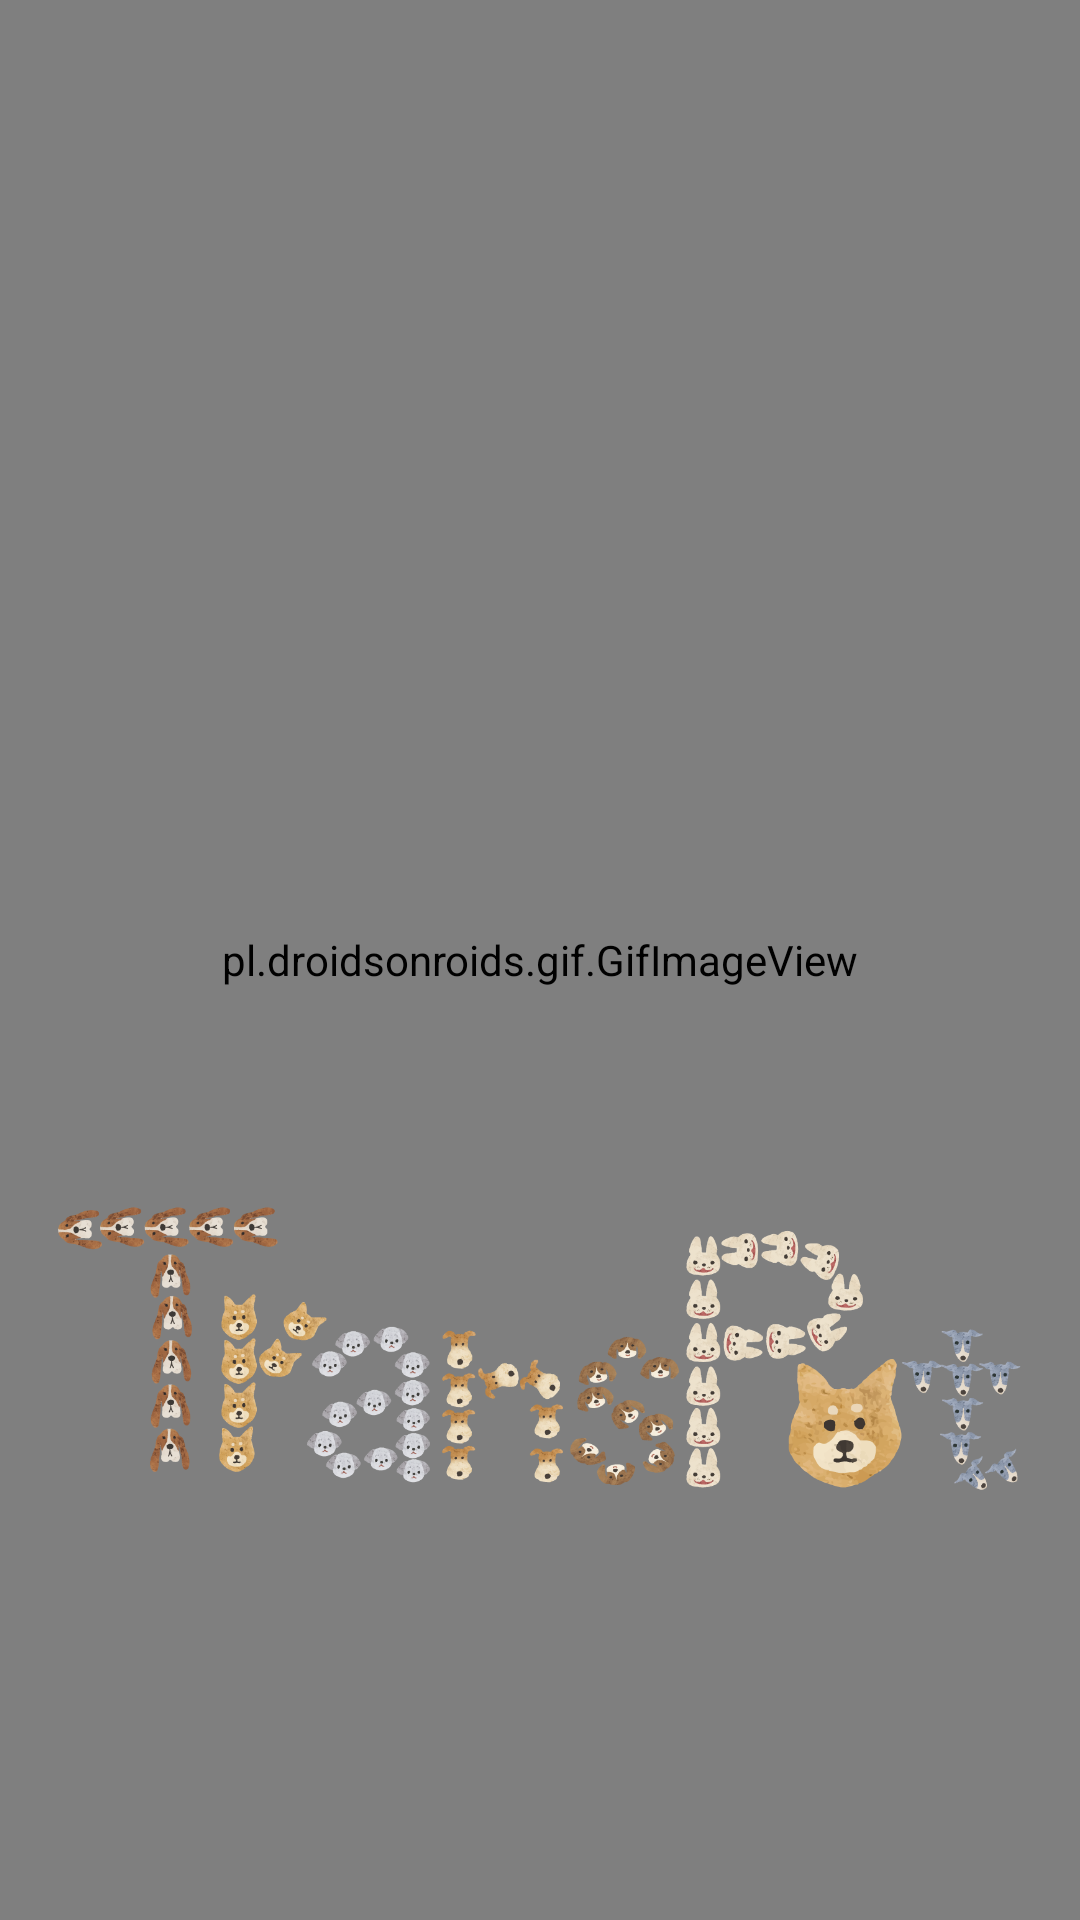

Here is an Android app screen rendered from its layout file. Give the layout XML and the strings, colors and styles it references.
<!-- AndroidManifest.xml: application theme AppTheme -->
<!-- res/layout/activity_firstpage_loading.xml -->
<?xml version="1.0" encoding="utf-8"?>
<RelativeLayout xmlns:android="http://schemas.android.com/apk/res/android"
    xmlns:app="http://schemas.android.com/apk/res-auto"
    xmlns:tools="http://schemas.android.com/tools"
    android:layout_width="match_parent"
    android:layout_height="match_parent"
    android:background="@drawable/loadingbackground"
    tools:context=".firstpage_loading">

    <pl.droidsonroids.gif.GifImageView
        android:id="@+id/gif3"
        android:layout_width="367dp"
        android:layout_height="match_parent"
        android:layout_alignParentBottom="true"
        android:layout_centerHorizontal="true"
        android:layout_marginBottom="0dp"
        android:src="@drawable/logo" />

    <ImageView
        android:id="@+id/imageView10"
        android:layout_width="321dp"
        android:layout_height="223dp"
        android:layout_alignParentBottom="true"
        android:layout_centerHorizontal="true"
        android:layout_marginBottom="79dp"
        app:srcCompat="@drawable/transpet" />
</RelativeLayout>
<!-- resources referenced by this layout -->
<resources>
  <!-- drawable loadingbackground: png bitmap (drawable, 6963 bytes) -->
  <!-- drawable logo: gif bitmap (drawable, 29557 bytes) -->
  <!-- drawable transpet: png bitmap (drawable, 351527 bytes) -->
  <style name="AppTheme" parent="Base.Theme.AppCompat.Light.DarkActionBar">
          
          <item name="colorPrimary">@color/colorPrimary</item>
          <item name="colorPrimaryDark">@color/colorPrimaryDark</item>
          <item name="colorAccent">@color/colorAccent</item>
      </style>
  <color name="colorPrimary">#a97866</color>
  <color name="colorPrimaryDark">#303F9F</color>
  <color name="colorAccent">#FF4081</color>
</resources>
